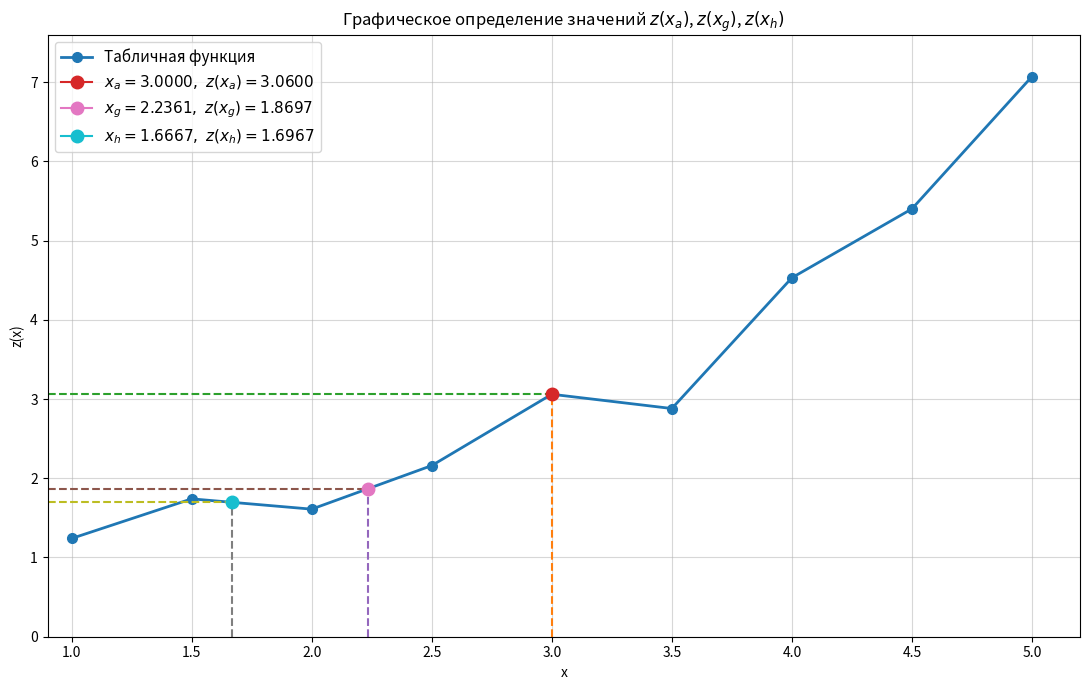

Reproduce this figure in Python. (Note: this script raises an exception after producing the figure.)
import numpy as np
import matplotlib.pyplot as plt
import os

# точки соединять нельзя!

# Исходные данные
x = np.array([1, 1.5, 2, 2.5, 3, 3.5, 4, 4.5, 5], dtype=float)
y = np.array([1.24, 1.74, 1.61, 2.16, 3.06, 2.88, 4.53, 5.40, 7.07], dtype=float)

# Специальные средние для x
x_a = (x[0] + x[-1]) / 2
x_g = np.sqrt(x[0] * x[-1])
x_h = 2 / (1 / x[0] + 1 / x[-1])

# Значения z(x_a), z(x_g), z(x_h) по графику
# np.interp выполняет линейную интерполяцию между соседними узлами
z_xa = np.interp(x_a, x, y)
z_xg = np.interp(x_g, x, y)
z_xh = np.interp(x_h, x, y)

# Построение графика
plt.figure(figsize=(11, 7))

# Табличная функция
plt.plot(x, y, marker='o', linewidth=2, markersize=7, label='Табличная функция')

# Специальные точки
special_x = [x_a, x_g, x_h]
special_z = [z_xa, z_xg, z_xh]
special_labels = [
    rf"$x_a={x_a:.4f},\ z(x_a)={z_xa:.4f}$",
    rf"$x_g={x_g:.4f},\ z(x_g)={z_xg:.4f}$",
    rf"$x_h={x_h:.4f},\ z(x_h)={z_xh:.4f}$"
]

# Нанесение специальных точек и направляющих линий
for xs, zs, lab in zip(special_x, special_z, special_labels):
    plt.plot([xs, xs], [0, zs], linestyle='--')     # вертикальная линия
    plt.plot([0.9, xs], [zs, zs], linestyle='--')   # горизонтальная линия
    plt.plot(xs, zs, marker='o', markersize=9, label=lab)

# Оформление
plt.xlim(0.9, 5.2)
plt.ylim(0, 7.6)
plt.grid(True, alpha=0.5)
plt.xlabel('x')
plt.ylabel('z(x)')
plt.title('Графическое определение значений $z(x_a)$, $z(x_g)$, $z(x_h)$')
plt.legend(fontsize=11)
plt.tight_layout()

# Save figure to file (works in headless environments where plt.show() is not available)
out_path = os.path.join(os.path.dirname(__file__), 'plot.png')
plt.savefig(out_path, dpi=150, bbox_inches='tight')
plt.close()

print(f"Saved plot to {out_path}")

# Вывод численных значений
print(f"x_a = {x_a:.4f}, z(x_a) = {z_xa:.4f}")
print(f"x_g = {x_g:.4f}, z(x_g) = {z_xg:.4f}")
print(f"x_h = {x_h:.4f}, z(x_h) = {z_xh:.4f}")
